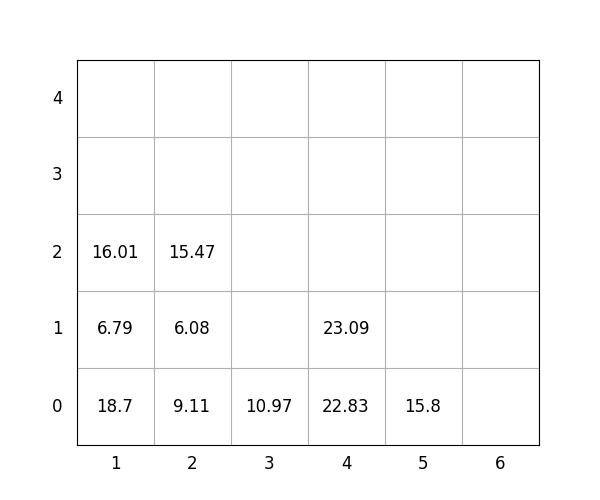

The data file committed next to this chart (first rows):
idx, loc_x, loc_y, loc_z, weight, group, score, seq, reloc, size(ft)
1, 2, 0, 0, 9.11, 1, 109.1, 0, 0, 20
2, 5, 0, 0, 15.8, 1, 115.8, 0, 0, 20
3, 2, 0, 1, 6.08, 2, 206.1, 0, 0, 20
4, 2, 0, 2, 15.47, 2, 215.5, 1, 0, 20
5, 1, 0, 0, 18.7, 0, 18.7, 2, 0, 20
6, 1, 0, 1, 6.79, 1, 106.8, 3, 0, 20
7, 4, 0, 0, 22.83, 1, 122.8, 4, 0, 20
8, 3, 0, 0, 10.97, 0, 10.97, 5, 0, 20
9, 4, 0, 1, 23.09, 2, 223.1, 6, 0, 20
10, 1, 0, 2, 16.01, 2, 216, 7, 0, 20
